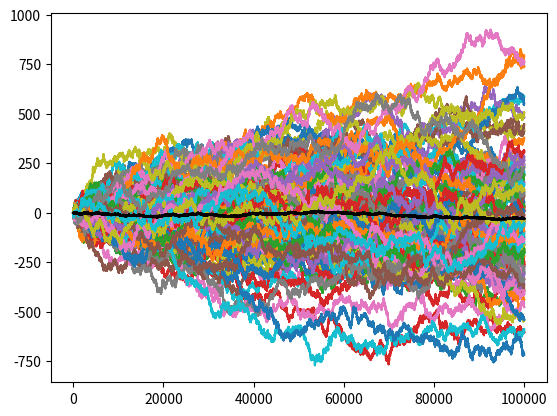

The script that saved this image:
import numpy as np
import matplotlib.pyplot as plt

# p is probability of rise
m = 100
p = 0.5
r = np.array([1.0, -1.0])
n = 100000

def func(p, r, n):
    P = np.random.rand(n)
    P = (P < p).astype(int)
    D = 2 * P - 1

    zz = np.sum(np.convolve(D, [-1, -1], mode='valid') == 2)
    oz = np.sum(np.convolve(D, [1, -1], mode='valid') == 2)
    zo = np.sum(np.convolve(D, [-1, 1], mode='valid') == 2)
    oo = np.sum(np.convolve(D, [1, 1], mode='valid') == 2)
    tot = zz + oz + zo + oo

    pos = np.cumsum(r[P])

    return pos

poses = [func(p, r, n) for i in range(m)]
pos = sum(poses) / m

for i in range(m):
    plt.plot(poses[i])

plt.plot(pos, linewidth=2.0, c='black')
plt.show()
